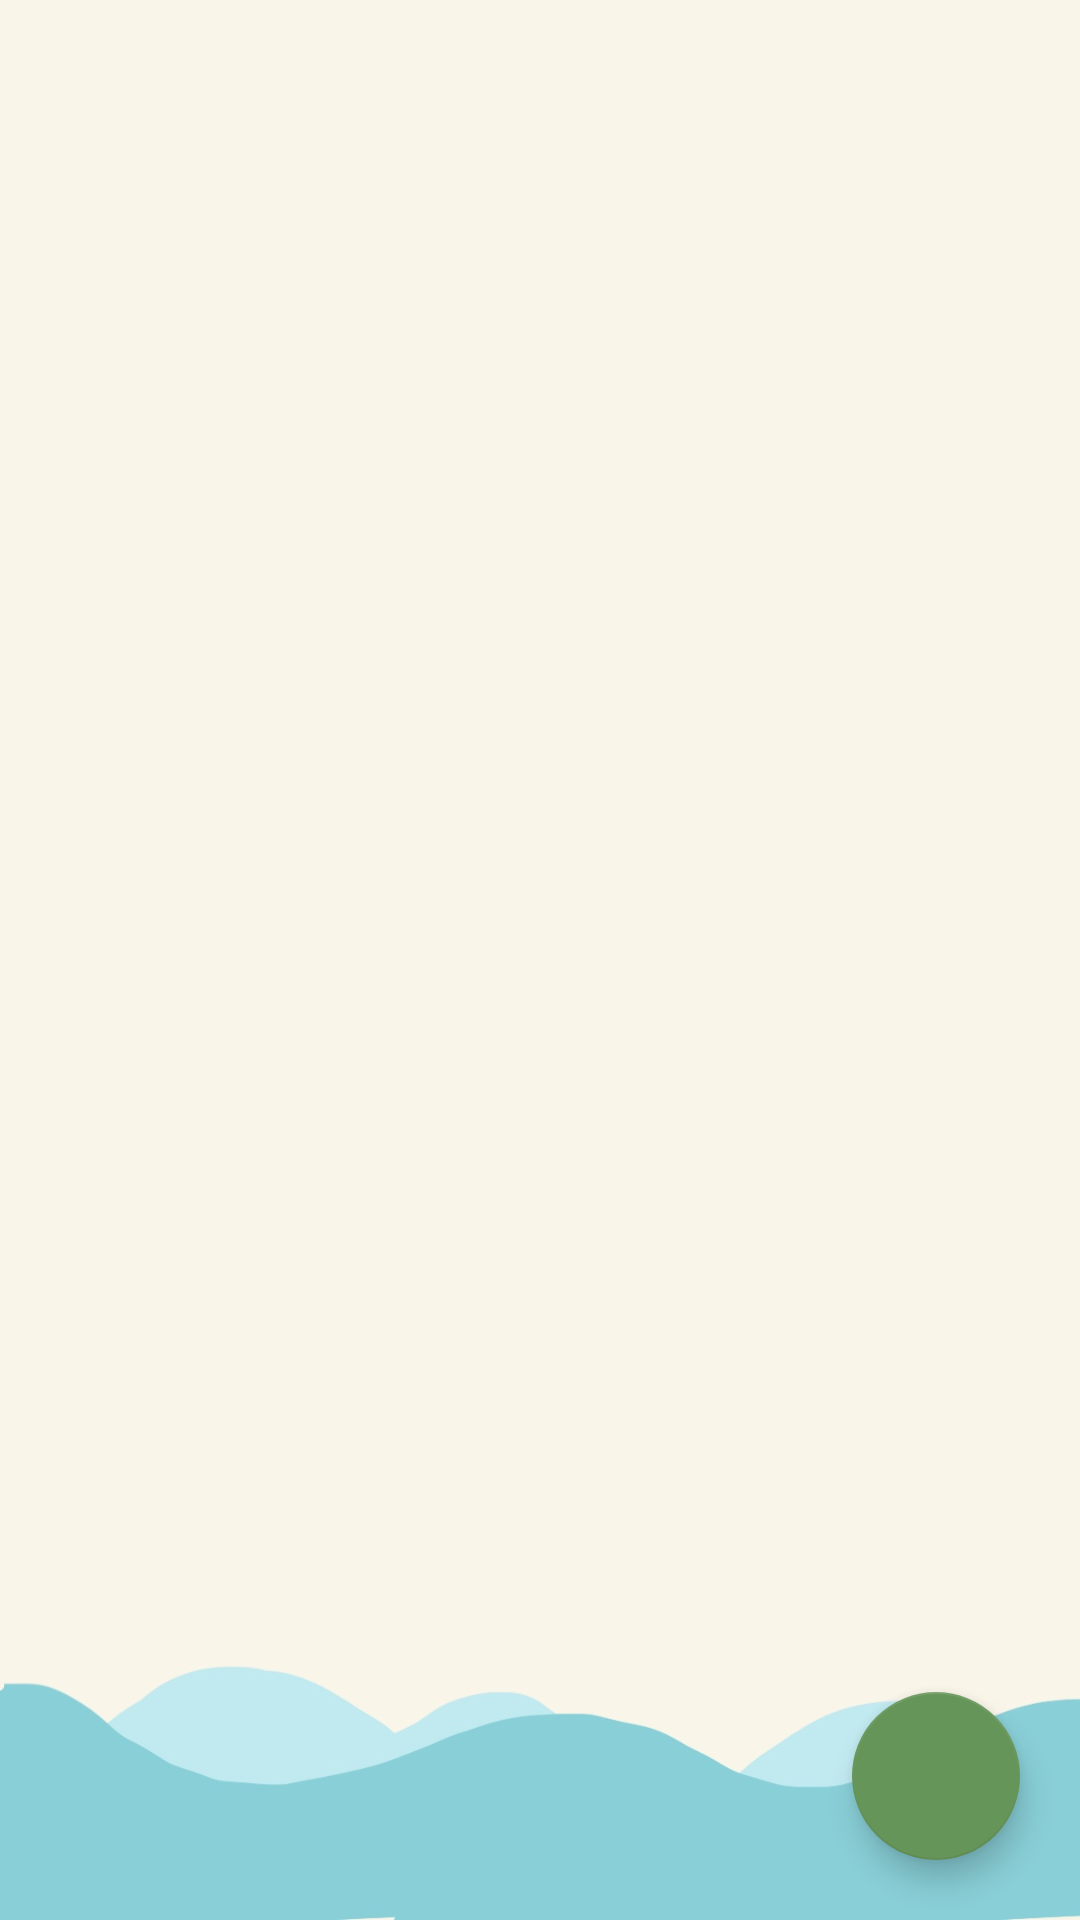

Android layout source for this screen:
<!-- AndroidManifest.xml: application theme DefaultTheme -->
<!-- res/layout/activity_bulletin_board.xml -->
<?xml version="1.0" encoding="utf-8"?>
<androidx.constraintlayout.widget.ConstraintLayout xmlns:android="http://schemas.android.com/apk/res/android"
    xmlns:app="http://schemas.android.com/apk/res-auto"
    xmlns:tools="http://schemas.android.com/tools"
    android:layout_width="match_parent"
    android:layout_height="match_parent"
    tools:context=".BulletinBoardActivity">

    <androidx.recyclerview.widget.RecyclerView
        android:id="@+id/recyclerView"
        android:layout_width="373dp"
        android:layout_height="575dp"
        android:layout_marginStart="8dp"
        android:layout_marginEnd="8dp"
        android:layout_marginBottom="14dp"
        android:layout_weight="1"
        android:scrollbars="vertical"
        android:scrollbarFadeDuration="0"
        app:layout_constraintBottom_toBottomOf="parent"
        app:layout_constraintEnd_toEndOf="parent"
        app:layout_constraintHorizontal_bias="0.6"
        app:layout_constraintStart_toStartOf="parent"
        app:layout_constraintTop_toTopOf="parent"
        app:layout_constraintVertical_bias="0.109" />

    <com.google.android.material.floatingactionbutton.FloatingActionButton
        android:id="@+id/writeBulletinButton"
        android:layout_width="wrap_content"
        android:layout_height="wrap_content"
        android:layout_marginEnd="20dp"
        android:layout_marginBottom="20dp"
        android:clickable="true"
        android:contentDescription="writeTradingFloating"
        android:focusable="true"
        android:minHeight="48dp"
        android:onClick="onClick"
        app:backgroundTint="#669559"
        app:layout_constraintBottom_toBottomOf="parent"
        app:layout_constraintEnd_toEndOf="parent"
        app:srcCompat="@drawable/sym_action_write" />

</androidx.constraintlayout.widget.ConstraintLayout>
<!-- resources referenced by this layout -->
<resources>
  <style name="DefaultTheme" parent="Theme.AppCompat.Light.DarkActionBar">
          
          <item name="colorPrimary">@android:color/holo_blue_light</item>
          <item name="colorPrimaryDark">@android:color/holo_blue_dark</item>
          <item name="colorAccent">@color/teal_200</item>
          
          <item name="android:windowBackground">@drawable/theme_default</item>
      </style>
  <!-- drawable theme_default: jpg bitmap (drawable-xxhdpi, 48007 bytes) -->
  <!-- not gathered from this repository: default colours our renderer supplied (Android Studio template values) -->
  <color name="teal_200">#FF03DAC5</color>
</resources>
